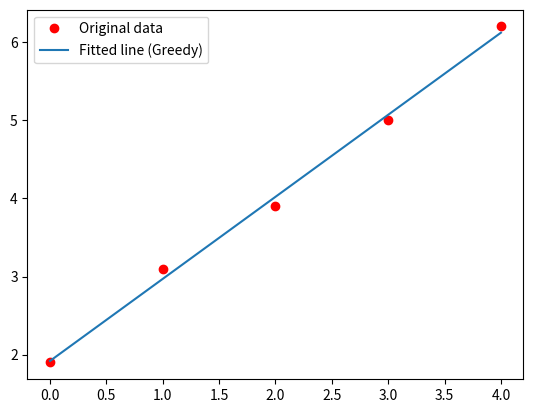

The script that saved this image:
import matplotlib.pyplot as plt
import numpy as np
'''
策略：
在當前位置，試探上、下、左、右 四個方向（截距與斜率的加減）。
計算這四個新位置的 Loss，直接移動到 Loss 最小的那個位置。
如果四個方向都沒有比較好，就縮小step大小繼續找，直到step極小為止。
'''
# 準備數據
x = np.array([0, 1, 2, 3, 4], dtype=np.float32)
y = np.array([1.9, 3.1, 3.9, 5.0, 6.2], dtype=np.float32)

# 定義模型與損失函數
def predict(a, xt):
    return a[0] + a[1] * xt

def MSE(a, x, y):
    total = 0
    for i in range(len(x)):
        total += (y[i] - predict(a, x[i]))**2
    return total

def loss(p):
    return MSE(p, x, y)

# 貪婪演算法
def greedy_regression(f, start_p, start_h=0.1, min_h=0.0001):
    p = list(start_p)
    h = start_h
    current_loss = f(p)
    
    print(f"Start: p={p}, loss={current_loss:.4f}")
    
    while h > min_h:
        best_p = None
        best_loss = current_loss
        
        # 定義四個鄰居方向：(截距+h, 斜率), (截距-h, 斜率), (截距, 斜率+h), (截距, 斜率-h)
        # 窮舉所有鄰居，找出最好的一個
        candidates = [
            [p[0] + h, p[1]], # Intercept +
            [p[0] - h, p[1]], # Intercept -
            [p[0], p[1] + h], # Slope +
            [p[0], p[1] - h]  # Slope -
        ]
        
        found_better = False
        for cand in candidates:
            l = f(cand)
            # 如果發現比現在更好的點 (且比目前找到最好的鄰居還好)
            if l < best_loss:
                best_loss = l
                best_p = cand
                found_better = True
        
        if found_better:
            # 貪婪地移動到最好的那個位置
            p = best_p
            current_loss = best_loss
            # print(f"Moved to: {p}, loss={current_loss:.4f}") 
        else:
            # 如果四周都沒比較好，代表在目前解析度下已經是谷底
            # 縮小step size (h)，進行更精細的搜尋
            h = h * 0.5
            # print(f"Narrowing step to {h}")

    return p, current_loss

#執行
start_p = [0.0, 0.0] 
best_p, min_loss = greedy_regression(loss, start_p)

print(f'最終結果 (Greedy): p={best_p}, loss={min_loss:.4f}')

y_predicted = list(map(lambda t: best_p[0] + best_p[1]*t, x))
plt.plot(x, y, 'ro', label='Original data')
plt.plot(x, y_predicted, label='Fitted line (Greedy)')
plt.legend()
plt.show()
